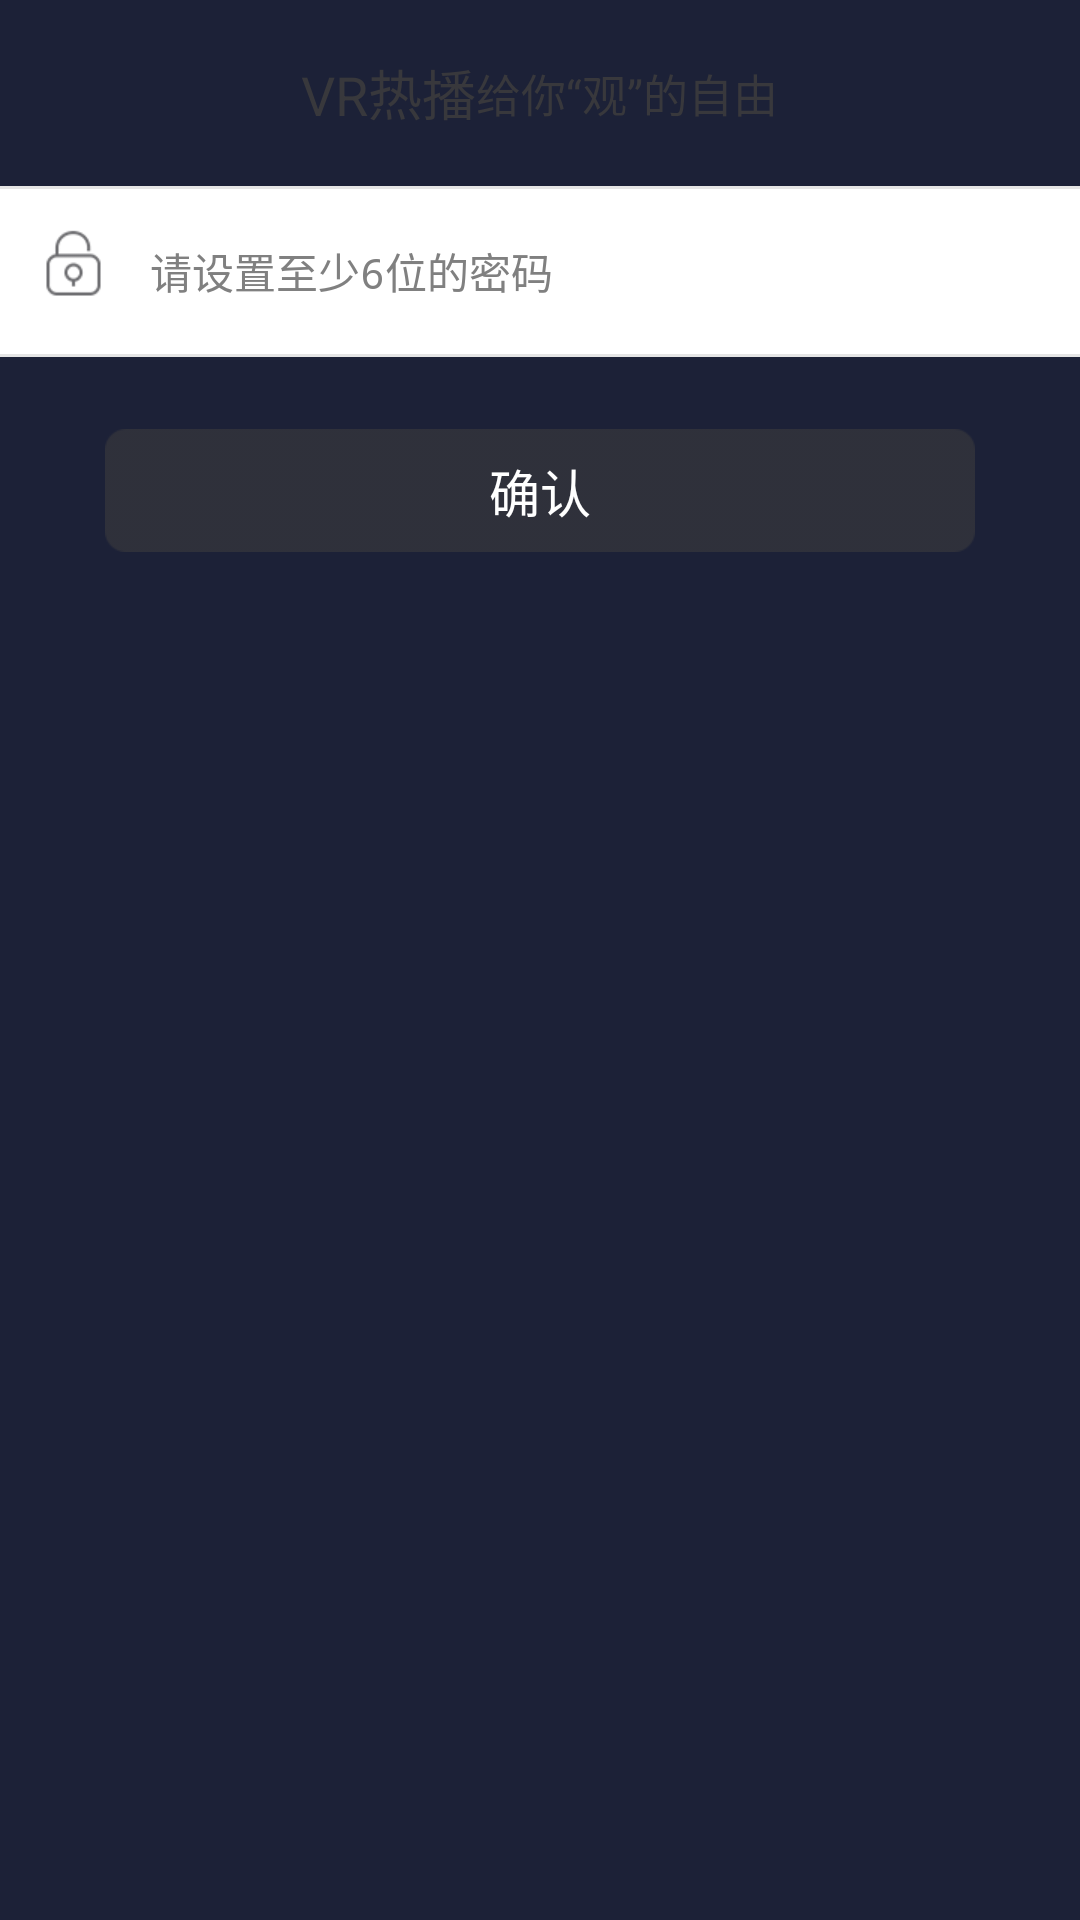

Produce the Android XML layout that renders to this screen, including the resource entries it uses.
<!-- AndroidManifest.xml: application theme ThemeActivity -->
<!-- res/layout/regist2.xml -->
<?xml version="1.0" encoding="utf-8"?>
<LinearLayout xmlns:android="http://schemas.android.com/apk/res/android"
    android:layout_width="match_parent"
    android:layout_height="match_parent">
    <LinearLayout
        android:id="@+id/ll_regist2"
        android:layout_width="match_parent"
        android:layout_height="match_parent"
        android:visibility="visible"
        android:orientation="vertical">
        <LinearLayout
            android:layout_width="match_parent"
            android:layout_height="62dp"
            android:gravity="center"
            android:orientation="horizontal">
            <TextView
                android:layout_width="wrap_content"
                android:layout_height="wrap_content"
                android:textSize="18sp"
                android:textColor="#38383c"
                android:text="@string/app_name"/>
            <TextView
                android:layout_width="wrap_content"
                android:layout_height="wrap_content"
                android:textSize="15sp"
                android:textColor="#38383c"
                android:text="@string/regist"/>
        </LinearLayout>

        <View
            android:layout_width="match_parent"
            android:layout_height="1dp"
            android:background="#e5e5e5"/>
        <RelativeLayout
            android:layout_width="match_parent"
            android:layout_height="55dp"
            android:orientation="horizontal"
            android:background="#ffffff">
            <ImageView
                android:id="@+id/iv_regist"
                android:layout_width="wrap_content"
                android:layout_height="wrap_content"
                android:layout_margin="10dp"
                android:src="@mipmap/verificationcode"/>
            <EditText
                android:id="@+id/et_password"
                android:layout_toRightOf="@id/iv_regist"
                android:layout_width="match_parent"
                android:layout_height="match_parent"
                android:textColor="#adadad"
                android:inputType="textPassword"
                android:textSize="14sp"
                android:background="@null"
                android:hint="@string/et_password"/>
        </RelativeLayout>
        <View
            android:layout_width="match_parent"
            android:layout_height="1dp"
            android:background="#e5e5e5"/>
        <Button
            android:id="@+id/bt_yes"
            android:layout_marginTop="24dp"
            android:layout_width="wrap_content"
            android:layout_height="wrap_content"
            android:layout_gravity="center"
            android:textSize="17sp"
            android:textColor="#ffffff"
            android:enabled="false"
            android:text="@string/confirm"
            android:background="@drawable/regist_selector"/>
    </LinearLayout>

</LinearLayout>
<!-- resources referenced by this layout -->
<resources>
  <!-- drawable regist_selector (drawable) -->
  <?xml version="1.0" encoding="utf-8"?>
  <selector xmlns:android="http://schemas.android.com/apk/res/android">
      <item android:drawable="@mipmap/bigbuttom_un" android:state_checked="true"></item>
      <item android:drawable="@mipmap/bigbuttom_un" android:state_pressed="true"></item>
      <item android:drawable="@mipmap/bigbuttom_un" android:state_enabled="false"></item>
      <item android:drawable="@mipmap/bigbuttom"></item>
  
  </selector>
  <!-- mipmap verificationcode: png bitmap (mipmap-xhdpi, 1976 bytes) -->
  <string name="app_name">VR热播</string>
  <string name="confirm">确认</string>
  <string name="et_password">请设置至少6位的密码</string>
  <string name="regist">  给你“观”的自由</string>
  <style name="ThemeActivity" mce_bogus="1" parent="android:style/Theme.Black.NoTitleBar">
          <item name="android:windowAnimationStyle">@style/AnimationActivity</item>
          <item name="android:windowBackground">@color/bg_color</item>
      </style>
  <style name="AnimationActivity" mce_bogus="1" parent="@android:style/Animation.Activity">
          
          
          
          
      </style>
  <color name="bg_color">#1c2137</color>
</resources>
